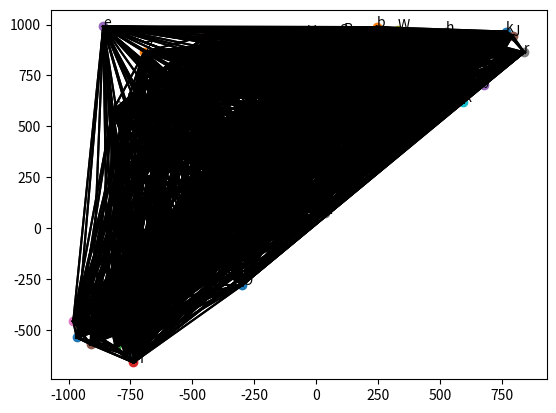

Reproduce this figure in Python.
import numpy as np
import matplotlib.pyplot as plt
import string
import time
timestart=time.time()
alpha_dict = dict(enumerate(string.ascii_letters))
#n=10 for tests PointInput =  np.array([[50,50],[-30,40],[70,-20],[-60,-30],[10,24],[25,-20],[-30,35],[-5,-13],[-40,-12],[12,30]])
#n=52 (Currently limited by the alpha_dict size )
PointInput = np.array([[160,828],[243,988],[-573,829],[-166,504],[-860,991],[-911,-572],[-330,399],[524,965],[-792,274],[-508,124],[766,966],[-375,482],[550,904],[-657,744],[-154,662],[-373,765],[-677,-428],[839,864],[-626,-17],[58,568],[-967,-538],[-342,295],[-810,-585],[-441,948],[675,704],[-745,-280],[100,808],[-495,-46],[-823,574],[-597,668],[411,603],[-410,211],[-489,861],[-738,-661],[-71,414],[792,946],[-981,-458],[34,72],[-601,331],[503,807],[-298,-280],[-766,612],[466,849],[110,956],[93,950],[-84,54],[-841,-415],[-32,945],[330,976],[594,619],[-769,-621],[-694,866]])

# Defines which part of the Coordinate System the points are in, used for relation.
#TODO: Allow x,y=0 and add calc for that
def CoordinateQuarter(x,y):
    if x > 0 and y > 0:
        return 1
    elif x > 0 and y < 0: 
        return 2
    elif x < 0 and y > 0:
        return 4
    elif x < 0 and y < 0:
        return 3
# Draw Line between 2 Points.
def DrawConnection(x1,y1,x2,y2):
    plt.plot([x1,x2],[y1,y2],'k-')

# Plot Points & Assign Alphabetical Name to them for further Use
def PointPlotter(PointArray):
    PointList = dict()
    count=0
    for e in PointArray: 
        plt.plot(e[0],e[1], 'o')
        name=alpha_dict[count]
        PointList[name]=[e[0],e[1]]
        plt.annotate(name, (e[0],e[1]))
        count=count+1
    return(PointList)
        
# Connect all Points:
def Connector(Dictionary):
    for a in Dictionary:
        x = Dictionary[a][0]
        y = Dictionary[a][1]
        for b in Dictionary:
            if(a == b):
                continue
            else:
                x2 = Dictionary[b][0]
                y2 = Dictionary[b][1]
                DrawConnection(x,y,x2,y2)
# Takes 3 Tuples and Computes function of the first two, and related the third to it
def functionRelation(p1,p2,p3):
    dx = p1[0]-p2[0]
    dy = p1[1]-p2[1]
    #Straight Line Check
    if dx != 0 and dy != 0:
        b = -(dy/dx * p1[0] - p1[1])
        fy = dy/dx * p3[0] + b
    else: #This means its a straight line.
        if dx == 0: #Straight Line where all y are in val. You can now calculate it directly
            if p3[0] > p1[0]:
                rel=-1
            elif p3[0] < p1[0]:
                rel=1
            else: 
                print("Stopping Now. Point:"+ p3 , +" is not linearly independant")
                return 0
            if p2[1] > p1[1]:
                return (rel*-1)
            else:
                return(rel)
        else: # This means it's a straight line paralel to the x-axis
            if p3[1] > p1[1]:
                rel=-1
            elif p3[1] < p1[1]:
                rel=1
            else:
                print("Stopping Now. Point:"+ p3 , +" is not linearly independant")
                return 0
            if p2[0] > p1[0]:
                return(rel*-1)
            else:
                return(rel)
    if fy > p3[1]:
        rel= -1
    elif fy == p3[1]:
        print("Stopping Now. Point:"+ p3 , +" is not linearly independant")
        return 0
    else:
        rel = 1
    # Makes the middle point of between p1 & p2 the middle of the coordinate system
    mx=(p1[0]+p2[0])/2
    my=(p1[1]+p2[1])/2
    # Defines which part of the Coordinate System the points are in 
    p1q = CoordinateQuarter(p1[0]-mx, p1[1]-my)
    p2q = CoordinateQuarter(p2[0]-mx, p2[1]-my)
    if ((p1q == 1 and p2q == 3) or (p1q == 2 and p2q == 4)):
        return(rel)
    elif ((p1q == 3 and p2q == 1) or (p1q == 4 and p2q == 2)):
        return(rel*-1)
    else:
        print(" Coord System Error, you done fucked up")
        print(p1,p2)
        print(mx,my)
        print((p1[0]-mx, p1[1]-my),(p2[0]-mx, p2[1]-my))
        print(p1q,p2q)
        exit(3)
   
def RelationGenerator(Dictionary):
    rellist=dict()
    for a in Dictionary:
        for b in Dictionary:
            if(a == b):
                continue
            else:
                for c in Dictionary:
                    if a == c or b == c:
                        continue
                    val=functionRelation(Dictionary[a],Dictionary[b],Dictionary[c])
                    rellist[a,b,c]=val
    return rellist

PList=PointPlotter(PointInput)
Connector(PList)
RList=RelationGenerator(PList)
#print("Ergebnis:")
#print(RList)
#TODO: Generate Tables for each Point {P_n:(a:(-1),b:(0),c:(1))}
print("Menge an ergebnissen:", len(RList) )
timeend=time.time()
print(timeend-timestart)
plt.show()